Photos from the image-classification dataset "dataset" in the GitHub repository RuihaoW/Sonar_Camera_Dataset-SCD-. Its 2 classes are: foliage, gap.

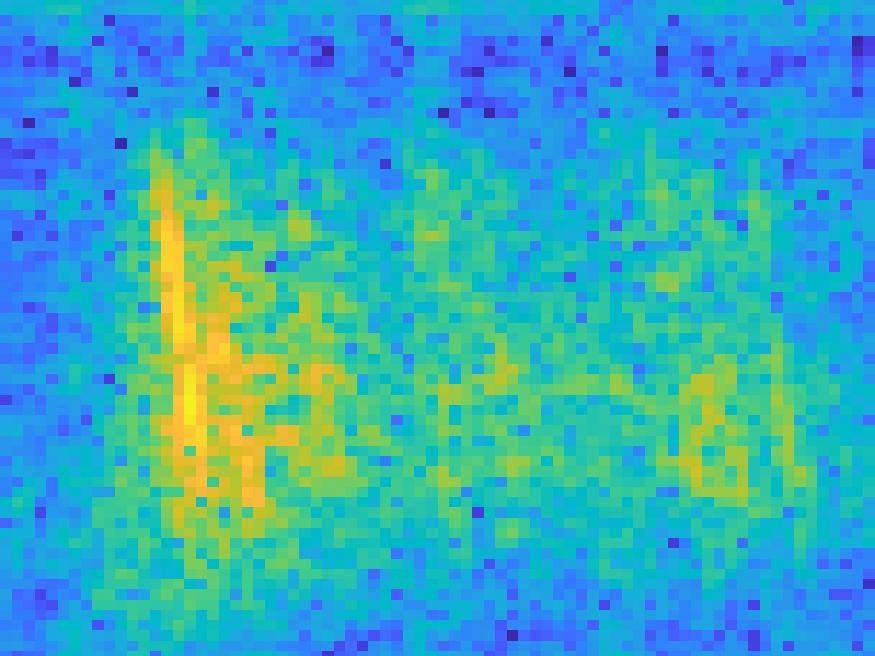
Label: foliage

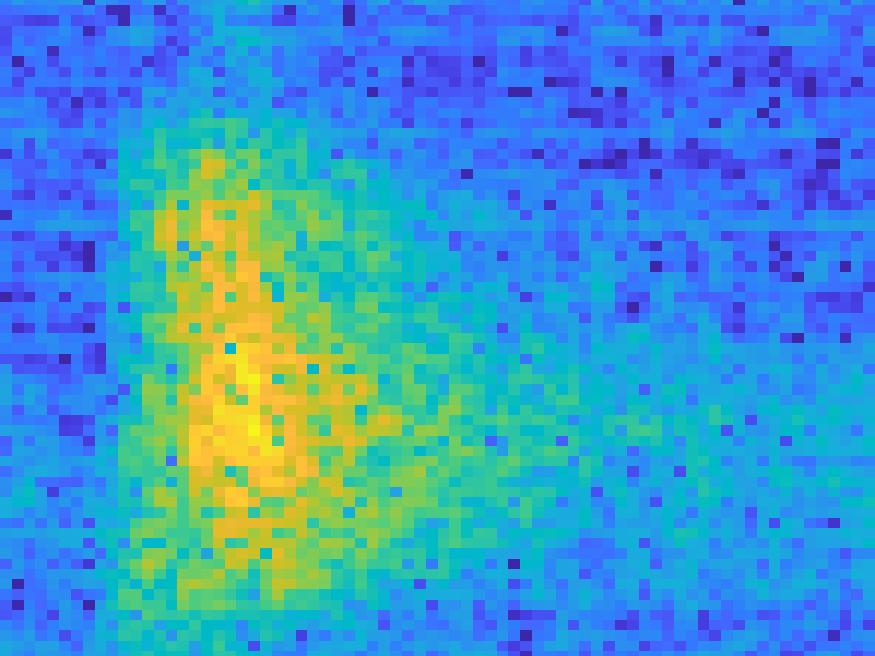
Label: gap

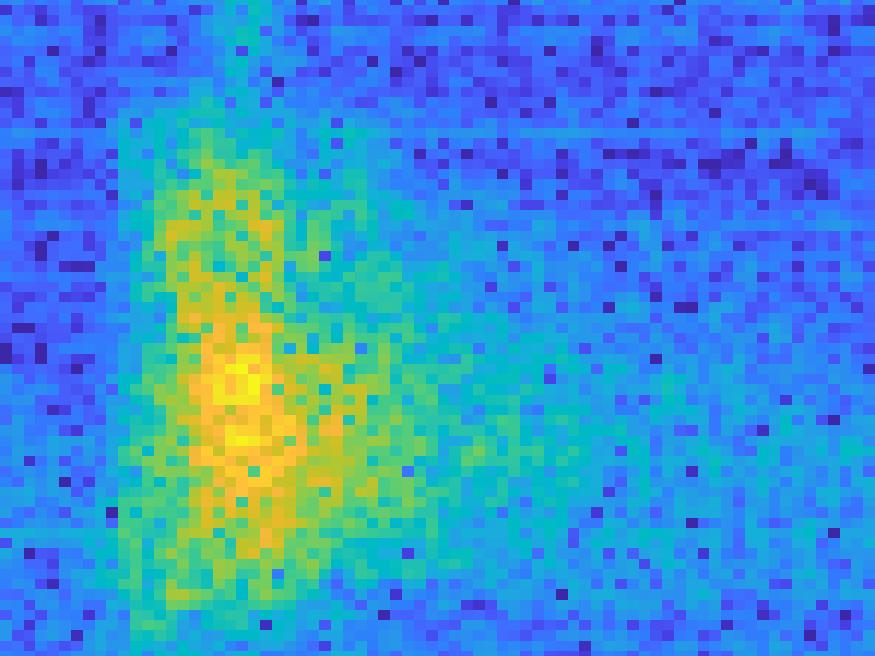
Label: gap

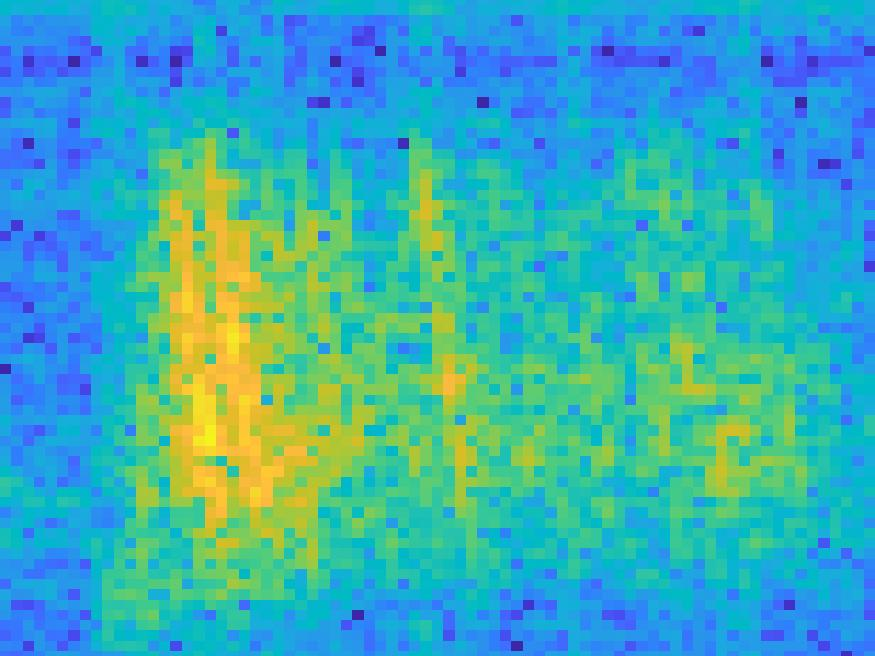
Label: foliage

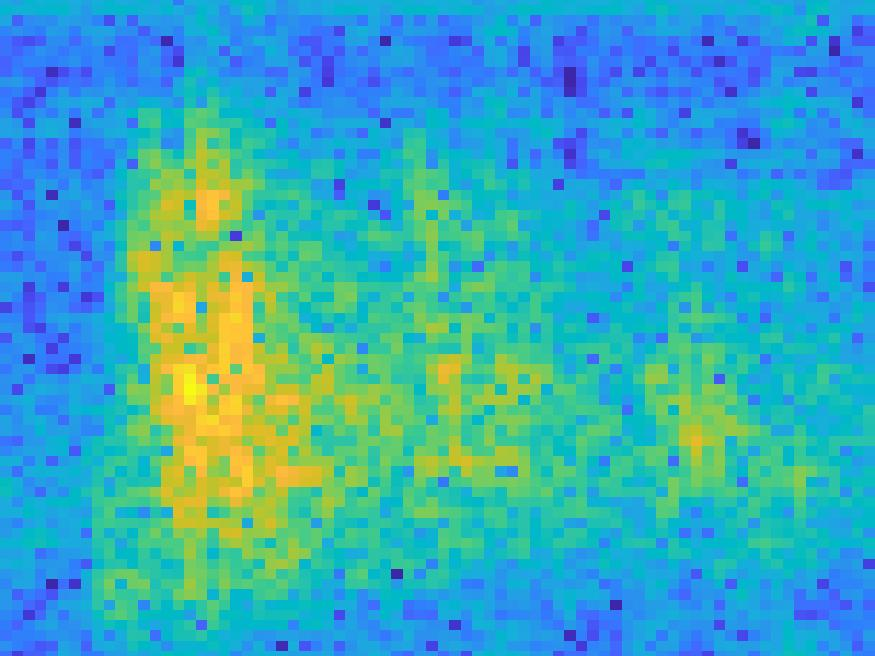
Label: foliage

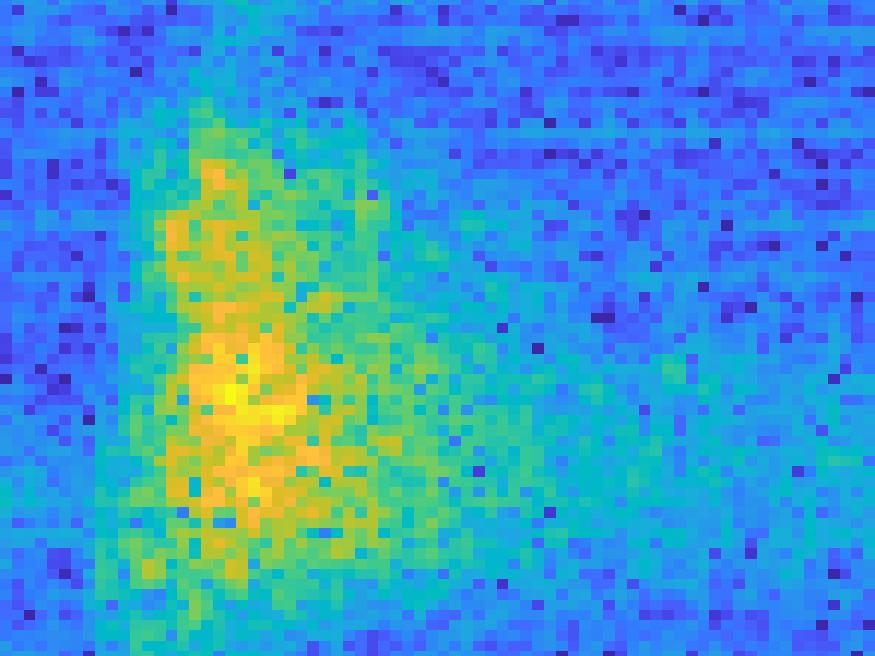
Label: gap
